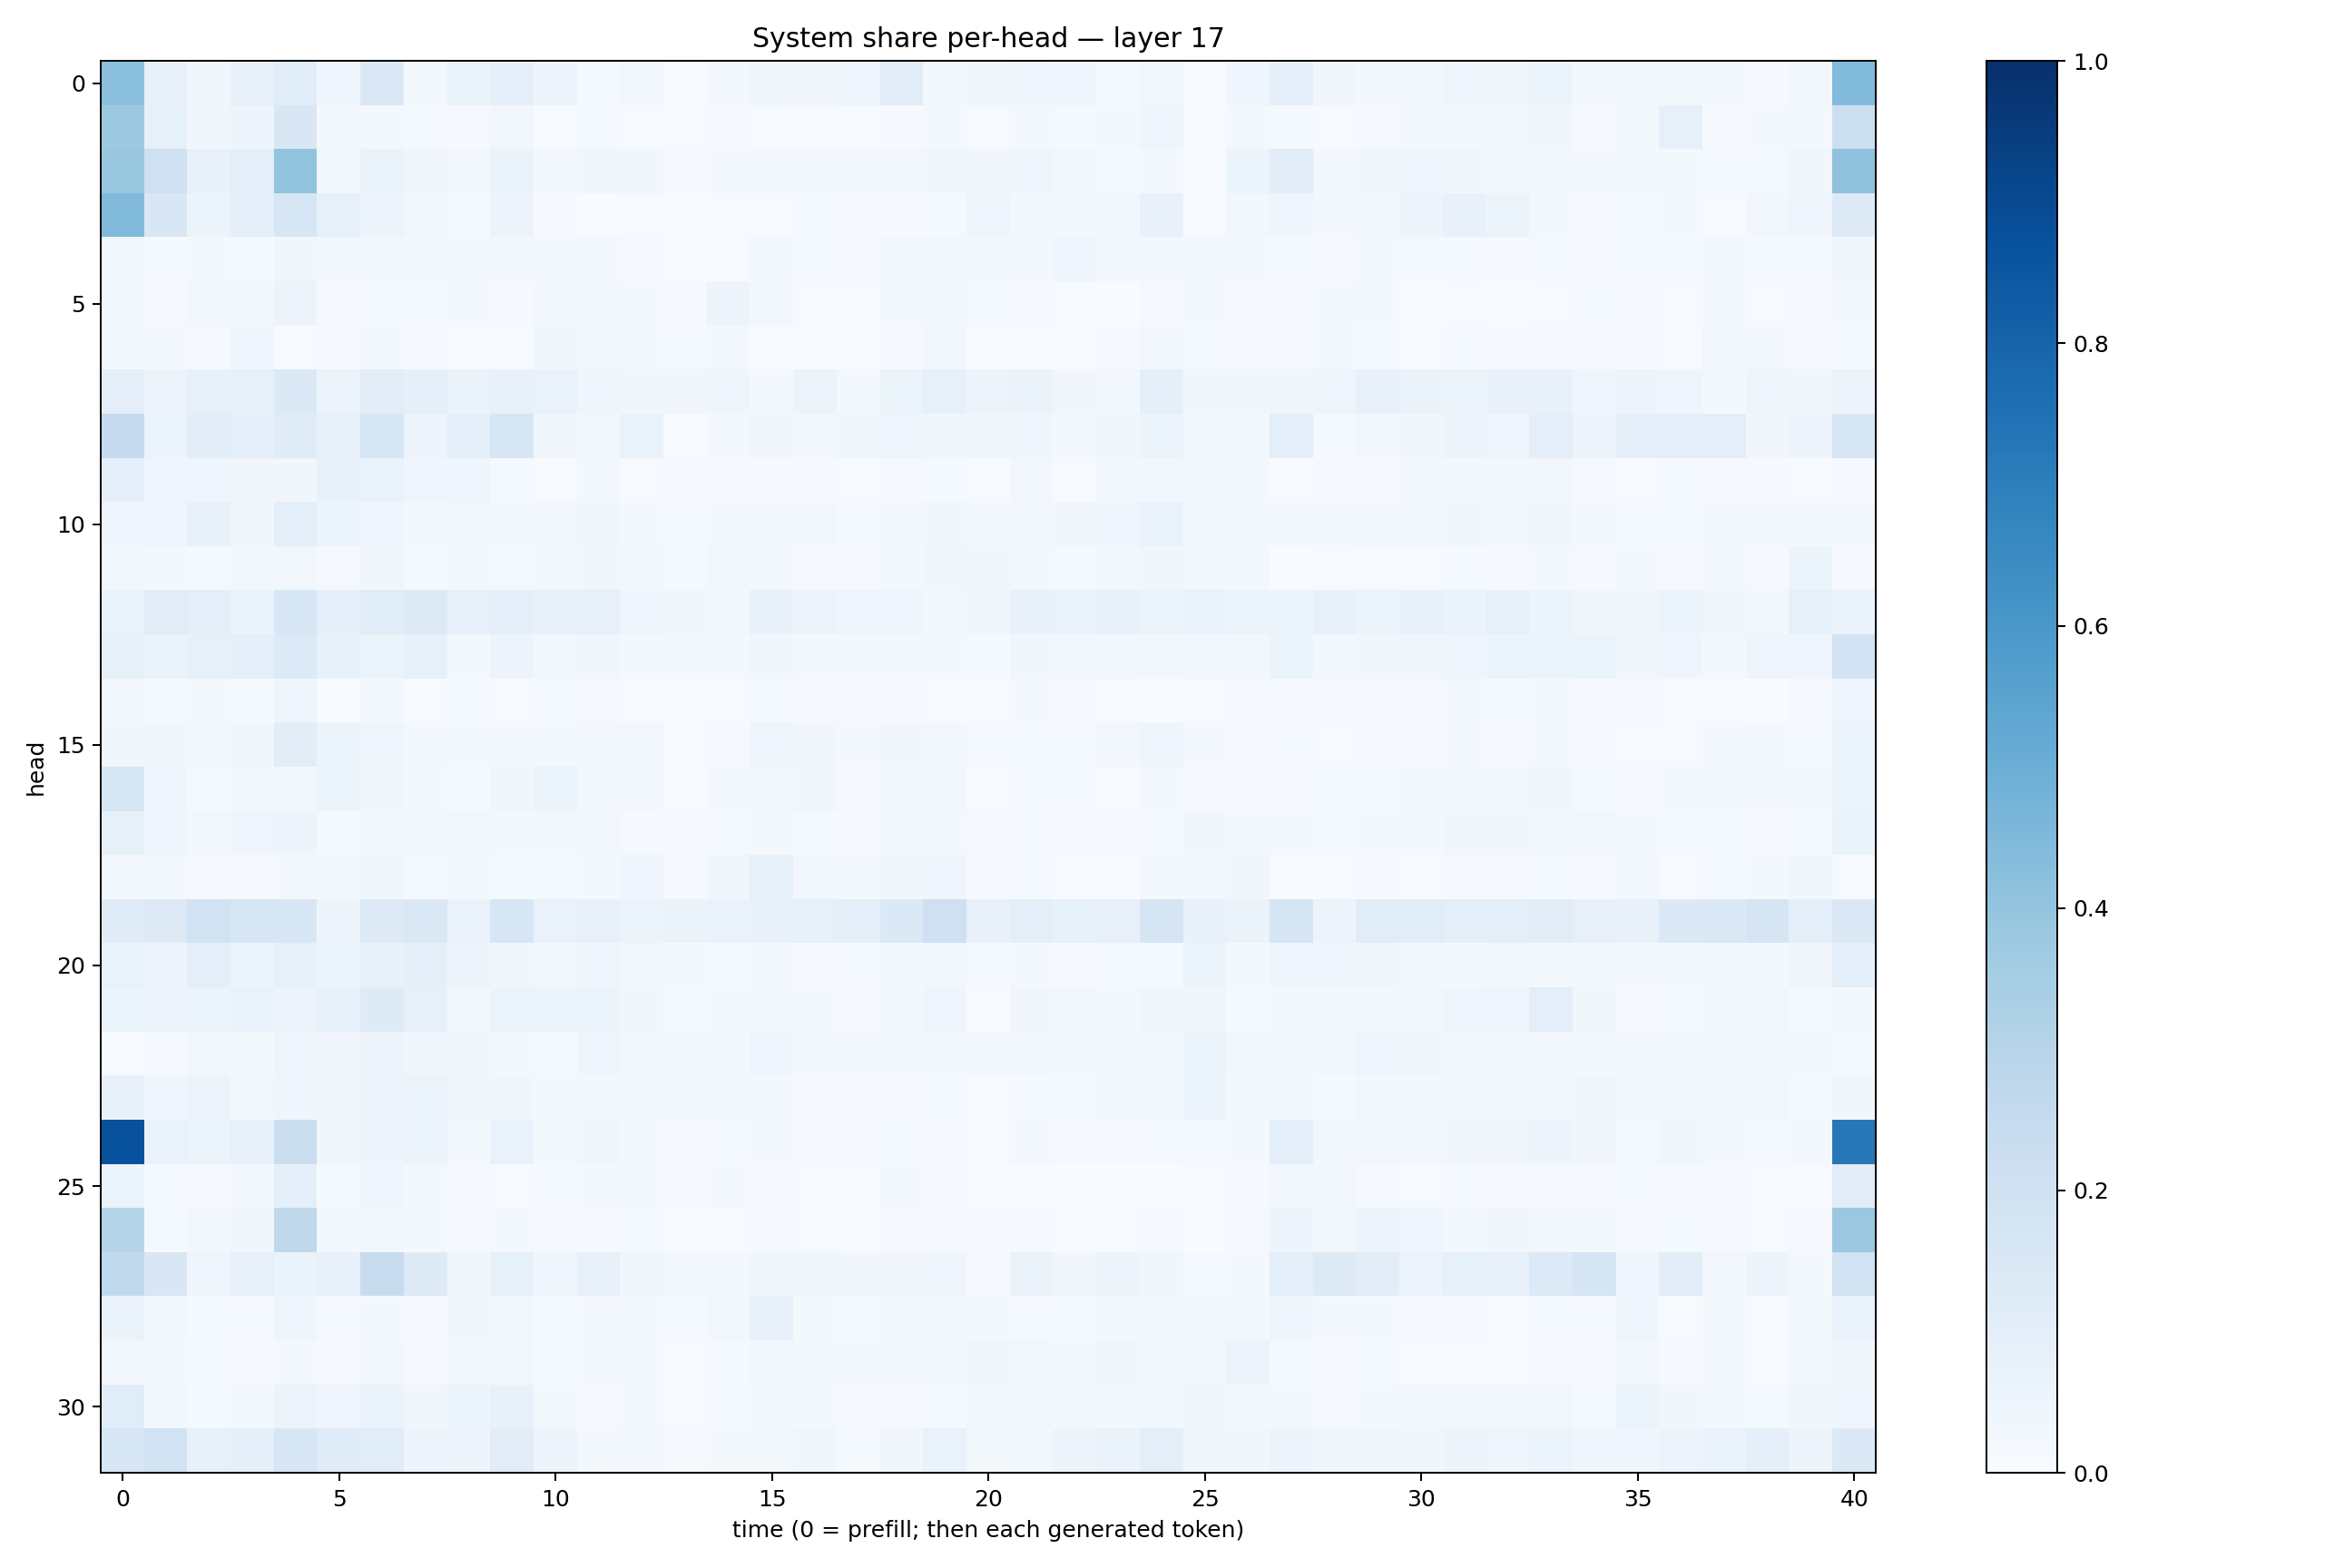

Values plotted in this chart, from the file beside it:
0.42064658, 0.08074223, 0.038436648, 0.07984377, 0.115055665, 0.042328794, 0.14518405, 0.016520923, 0.06608703, 0.08834762, 0.049952995, 0.01447022, 0.025146643, 0.0061043412, 0.021660425, 0.035997212, 0.03342869, 0.040308233, 0.11138257, 0.02700587, 0.037484977, 0.04063814, 0.044487637, 0.01442921
0.3751, 0.08353, 0.03432, 0.04934, 0.1492, 0.01593, 0.02007, 0.01315, 0.01043, 0.02749, 0.006493, 0.01313, 0.006091, 0.006505, 0.01011, 0.004903, 0.006198, 0.00617, 0.009848, 0.01892, 0.005777, 0.02098, 0.01265, 0.01917
0.3854, 0.2056, 0.07124, 0.1008, 0.4017, 0.02612, 0.06305, 0.03442, 0.02802, 0.06461, 0.01819, 0.0338, 0.03519, 0.01101, 0.01955, 0.02569, 0.02273, 0.03076, 0.0247, 0.03626, 0.03496, 0.04116, 0.02474, 0.01443
0.4443, 0.1505, 0.05341, 0.08992, 0.1579, 0.08376, 0.05556, 0.02447, 0.0153, 0.05512, 0.009134, 0.003696, 0.005956, 0.002456, 0.005496, 0.006424, 0.01498, 0.008961, 0.01098, 0.01221, 0.0397, 0.01641, 0.01743, 0.02925
0.02746, 0.01413, 0.02263, 0.01536, 0.03814, 0.03, 0.02754, 0.01656, 0.01916, 0.01711, 0.01846, 0.01972, 0.009949, 0.007423, 0.007721, 0.01745, 0.0136, 0.01062, 0.03077, 0.02692, 0.02107, 0.01928, 0.04093, 0.03096
0.02557, 0.00851, 0.03117, 0.02954, 0.05484, 0.009034, 0.0123, 0.01343, 0.01848, 0.01161, 0.03112, 0.02755, 0.02114, 0.01088, 0.04697, 0.0311, 0.005316, 0.005562, 0.01688, 0.02586, 0.01533, 0.01032, 0.005108, 0.00323
0.01765, 0.01927, 0.01083, 0.03986, 0.007063, 0.01035, 0.02007, 0.008853, 0.005087, 0.007242, 0.03565, 0.02967, 0.01825, 0.01502, 0.02196, 0.007587, 0.006224, 0.003835, 0.008341, 0.02505, 0.003381, 0.003765, 0.005085, 0.008133
0.1005, 0.05545, 0.08586, 0.08332, 0.1374, 0.05766, 0.1048, 0.08667, 0.06465, 0.07393, 0.06785, 0.04373, 0.0359, 0.03394, 0.04541, 0.02044, 0.05854, 0.02221, 0.05141, 0.08434, 0.05546, 0.0635, 0.03356, 0.02845
0.2528, 0.06005, 0.1036, 0.08932, 0.121, 0.07628, 0.1567, 0.05488, 0.09019, 0.162, 0.03482, 0.02416, 0.06771, 0.007475, 0.01932, 0.03419, 0.02424, 0.03532, 0.04007, 0.03628, 0.03552, 0.04029, 0.01577, 0.03611
0.09263, 0.04421, 0.04029, 0.03428, 0.03231, 0.07107, 0.069, 0.04283, 0.04044, 0.01312, 0.007669, 0.0206, 0.006679, 0.008124, 0.01089, 0.01072, 0.007836, 0.007461, 0.007979, 0.01561, 0.006052, 0.02364, 0.007462, 0.02486
0.0424, 0.04405, 0.07203, 0.03786, 0.09928, 0.06154, 0.04615, 0.01833, 0.02961, 0.02295, 0.02922, 0.03579, 0.02317, 0.01534, 0.02077, 0.02487, 0.02432, 0.01486, 0.02622, 0.03558, 0.01703, 0.02567, 0.03207, 0.04489
0.02375, 0.01845, 0.01535, 0.02537, 0.0303, 0.011, 0.03298, 0.0131, 0.01986, 0.01423, 0.01579, 0.03261, 0.027, 0.0148, 0.0292, 0.02506, 0.009805, 0.008982, 0.01665, 0.03528, 0.03387, 0.01957, 0.01508, 0.0256
0.0689, 0.1113, 0.09525, 0.06485, 0.1539, 0.09, 0.1134, 0.1255, 0.07914, 0.09288, 0.07349, 0.08043, 0.04389, 0.03428, 0.03039, 0.07062, 0.05712, 0.04072, 0.04681, 0.02943, 0.03497, 0.07227, 0.06888, 0.07145
0.08391, 0.06285, 0.08343, 0.09243, 0.1346, 0.07067, 0.06113, 0.08238, 0.0203, 0.0477, 0.02616, 0.03852, 0.0169, 0.01944, 0.01575, 0.03155, 0.02009, 0.02049, 0.01823, 0.02217, 0.01335, 0.03215, 0.02843, 0.02379
0.02526, 0.01552, 0.02231, 0.01501, 0.0404, 0.005205, 0.01877, 0.004602, 0.01413, 0.00762, 0.01348, 0.0105, 0.007494, 0.004625, 0.005452, 0.01433, 0.009239, 0.008294, 0.009418, 0.006284, 0.005079, 0.01584, 0.009733, 0.005257
0.03484, 0.03574, 0.0242, 0.03403, 0.102, 0.05083, 0.04564, 0.01621, 0.01714, 0.02013, 0.02336, 0.02744, 0.02901, 0.007536, 0.01075, 0.04254, 0.03344, 0.02066, 0.0318, 0.02954, 0.01229, 0.0152, 0.01556, 0.02645
0.1568, 0.04082, 0.01558, 0.03076, 0.02991, 0.05398, 0.03818, 0.01617, 0.01199, 0.03412, 0.05367, 0.02618, 0.02854, 0.005776, 0.01563, 0.02129, 0.03142, 0.01003, 0.01695, 0.024, 0.004486, 0.0146, 0.01448, 0.00559
0.08439, 0.04678, 0.02887, 0.04176, 0.05038, 0.01391, 0.02607, 0.02866, 0.02352, 0.02019, 0.02017, 0.02396, 0.008353, 0.008255, 0.01556, 0.0161, 0.0137, 0.01156, 0.01682, 0.01646, 0.009928, 0.01203, 0.01152, 0.009909
0.02839, 0.02118, 0.01059, 0.009362, 0.02293, 0.02023, 0.03426, 0.01267, 0.02825, 0.01402, 0.01315, 0.01906, 0.04185, 0.009935, 0.03535, 0.08266, 0.02807, 0.01613, 0.03128, 0.0461, 0.01151, 0.01265, 0.006128, 0.004605
0.1187, 0.1268, 0.1912, 0.1617, 0.1541, 0.04982, 0.1278, 0.1423, 0.06715, 0.1614, 0.0675, 0.07916, 0.06129, 0.06309, 0.07019, 0.07301, 0.08426, 0.0879, 0.1385, 0.207, 0.07524, 0.09391, 0.08333, 0.07991
0.06695, 0.05773, 0.09682, 0.0612, 0.08568, 0.05452, 0.07501, 0.08907, 0.04775, 0.03692, 0.02482, 0.04139, 0.02573, 0.0218, 0.01405, 0.01656, 0.01169, 0.01526, 0.01818, 0.02569, 0.01392, 0.0176, 0.01095, 0.01411
0.06235, 0.05492, 0.06091, 0.06832, 0.05651, 0.08442, 0.1243, 0.08044, 0.02715, 0.05984, 0.05975, 0.06036, 0.03549, 0.01189, 0.02015, 0.03014, 0.01623, 0.01086, 0.02901, 0.04411, 0.004893, 0.03286, 0.02555, 0.02224
0.007227, 0.007831, 0.02592, 0.01824, 0.0447, 0.03147, 0.04819, 0.03871, 0.03684, 0.02155, 0.01526, 0.03937, 0.02805, 0.02391, 0.01699, 0.04156, 0.01725, 0.01989, 0.01864, 0.0228, 0.01953, 0.02762, 0.01878, 0.01772
0.07261, 0.04456, 0.05682, 0.02815, 0.04254, 0.03145, 0.04912, 0.0623, 0.03582, 0.03304, 0.02109, 0.02992, 0.01919, 0.01763, 0.0179, 0.01686, 0.008914, 0.009441, 0.008125, 0.01347, 0.005885, 0.01219, 0.01312, 0.0188
0.8743, 0.06947, 0.0606, 0.0706, 0.2239, 0.03513, 0.04795, 0.06246, 0.01604, 0.06962, 0.01981, 0.03133, 0.02268, 0.01029, 0.01521, 0.02322, 0.01049, 0.0105, 0.01342, 0.01039, 0.00538, 0.01575, 0.00945, 0.007889
0.05431, 0.01476, 0.01069, 0.02839, 0.09129, 0.01293, 0.03989, 0.01691, 0.007914, 0.005008, 0.01178, 0.01849, 0.02133, 0.008539, 0.01856, 0.009469, 0.005647, 0.005658, 0.01588, 0.01089, 0.003083, 0.005267, 0.002468, 0.003026
0.2973, 0.01297, 0.02381, 0.03415, 0.2708, 0.0162, 0.02707, 0.01627, 0.0106, 0.01827, 0.009587, 0.01009, 0.01181, 0.001908, 0.005627, 0.008913, 0.004733, 0.005774, 0.0082, 0.008996, 0.008334, 0.007945, 0.004571, 0.00572
0.2625, 0.152, 0.04146, 0.07955, 0.06289, 0.0714, 0.2374, 0.128, 0.03859, 0.08407, 0.04103, 0.08046, 0.03582, 0.01831, 0.02078, 0.03769, 0.03711, 0.03245, 0.03196, 0.04297, 0.008557, 0.06267, 0.03275, 0.04903
0.06328, 0.02662, 0.01516, 0.01312, 0.04255, 0.01477, 0.02207, 0.009538, 0.03859, 0.03051, 0.01481, 0.01822, 0.01911, 0.0137, 0.02913, 0.07429, 0.01784, 0.01369, 0.01633, 0.01729, 0.01952, 0.01522, 0.01454, 0.01786
0.02484, 0.01699, 0.01519, 0.01071, 0.01671, 0.01046, 0.02643, 0.009606, 0.02995, 0.02672, 0.01521, 0.01993, 0.02204, 0.004903, 0.01445, 0.03093, 0.01652, 0.01922, 0.02722, 0.01716, 0.03483, 0.02668, 0.02065, 0.03611
0.1141, 0.02917, 0.01405, 0.02508, 0.05469, 0.04234, 0.06291, 0.03515, 0.05254, 0.0781, 0.02105, 0.009245, 0.01809, 0.005147, 0.01364, 0.02166, 0.02193, 0.009489, 0.01147, 0.0148, 0.02607, 0.02574, 0.01863, 0.01776
0.1556, 0.189, 0.08543, 0.09319, 0.1563, 0.1188, 0.1152, 0.05572, 0.04748, 0.1133, 0.04763, 0.01834, 0.02625, 0.008357, 0.01659, 0.01983, 0.03889, 0.01292, 0.03293, 0.06662, 0.01841, 0.03047, 0.04829, 0.06445
